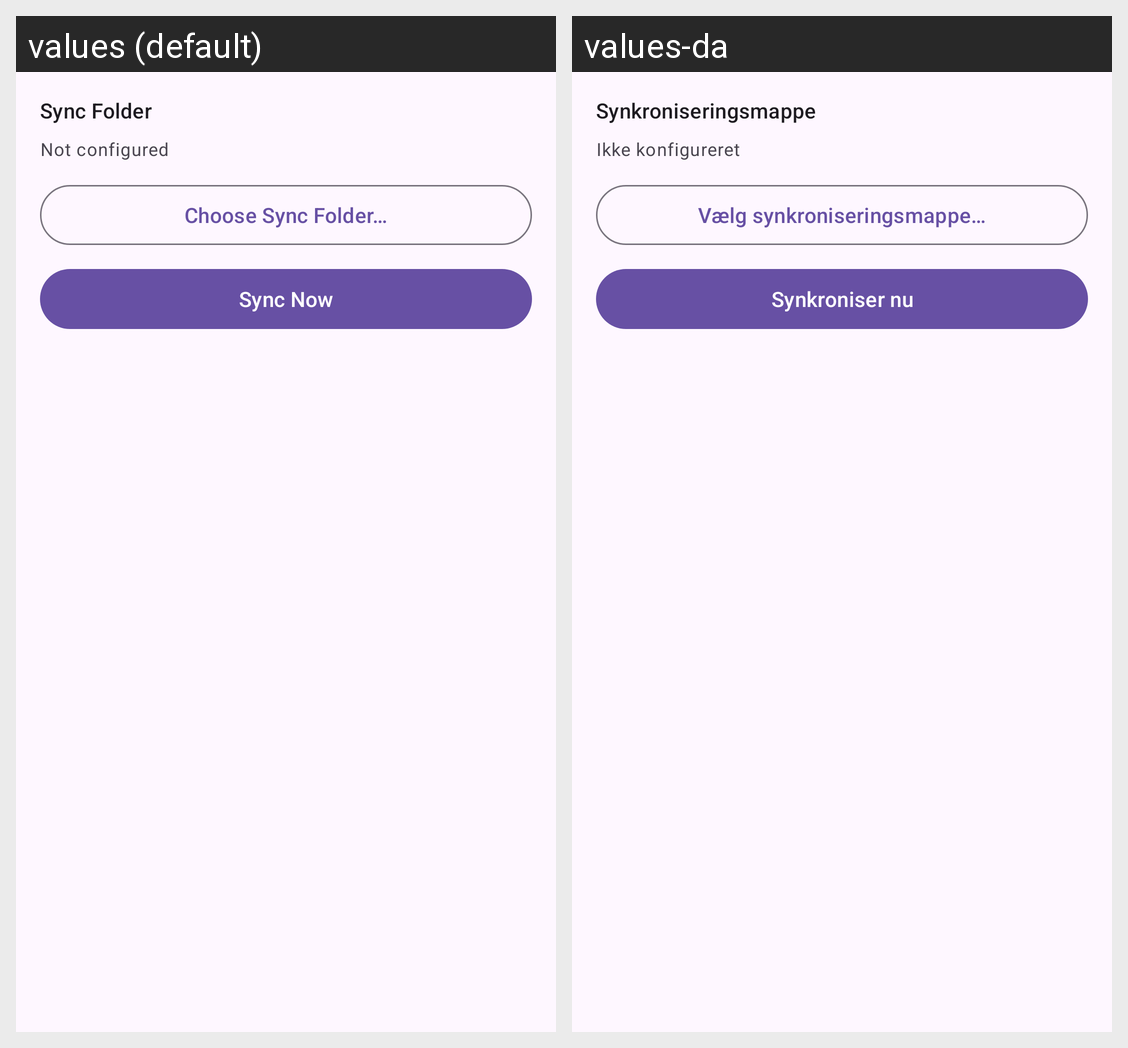

Here is an Android app screen in its default locale and in the app's own translations. Write out the translated-string differences for the strings that appear on this screen.
Android screen res/layout/dialog_settings.xml rendered under 2 locales, left to right: values (default), values-da. Device: Nexus 5 (rendered at 1080×1920; each locale shown at half size, 540×960, under a caption strip naming it); theme Theme.Pantryman.
Strings drawn on this screen, with the default value and each locale's value (text and hints the layout hard-codes, and strings that could not be matched under every locale, appear in the picture but are not listed):

title_sync_folder
  values: Sync Folder
  values-da: Synkroniseringsmappe

sync_folder_none
  values: Not configured
  values-da: Ikke konfigureret

btn_choose_sync_folder
  values: Choose Sync Folder…
  values-da: Vælg synkroniseringsmappe…

btn_sync_now
  values: Sync Now
  values-da: Synkroniser nu
